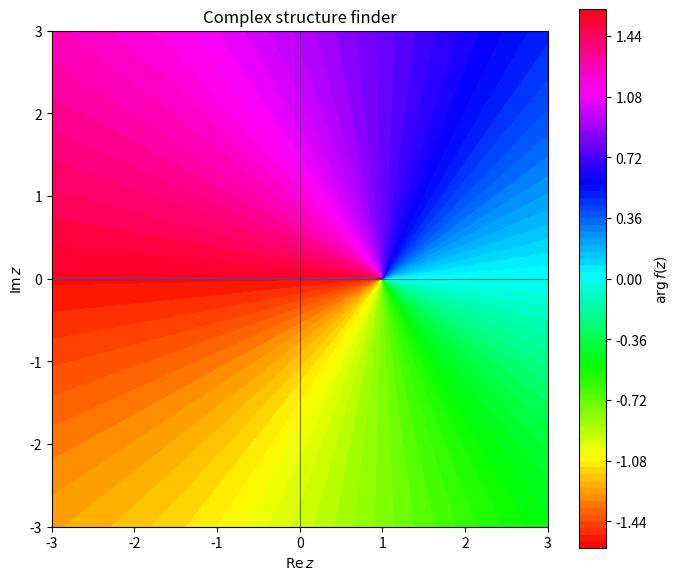
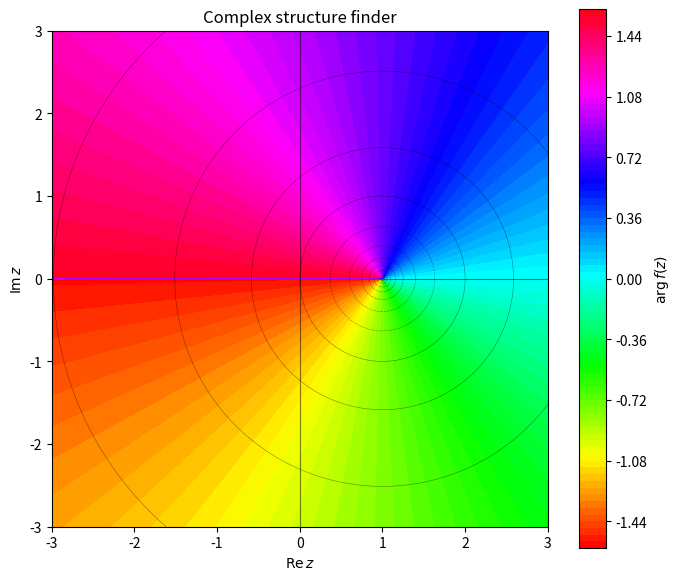

Python code for these plots, in order:
"""
complex_structure_finder.py

Numerical complex-structure viewer and heuristic finder.

This module tries to display the complex structure of a black-box complex function f(z):
    - phase portrait
    - log modulus
    - approximate zeros
    - approximate poles
    - candidate branch points by numerical monodromy
    - automatically chosen numerical branch cuts

Important mathematical warning
------------------------------
For a completely general black-box function, there is no perfect numerical method that can
rigorously distinguish poles, essential singularities, branch points, and discontinuities.
This class is therefore a diagnostic tool.

The key idea is:
    - poles are detected by large |f|;
    - zeros are detected by small |f|;
    - branch points are detected by monodromy:
          compare f(z0 + r) before and after one loop around z0.
      If f_end != f_start, the point is treated as a branch-point candidate.

This works well for functions like:
    sqrt(z-a),
    log(z-a),
    sqrt((z-a)(z-b)),
    rational functions times square roots,
    determinants under square roots.

Usage:
    python complex_structure_finder.py
"""

from __future__ import annotations

from dataclasses import dataclass, field
from typing import Callable, Iterable, Literal

import numpy as np
import matplotlib.pyplot as plt
from mpmath import mp


Mode = Literal["phase", "logabs", "minus_logabs", "combined"]


@dataclass
class ComplexStructureFinder:
    f: Callable[[complex], complex]

    xlim: tuple[float, float] = (-2.0, 2.0)
    ylim: tuple[float, float] = (-2.0, 2.0)
    resolution: int = 250

    zero_threshold: float = 1e-6
    pole_threshold: float = 1e6

    # Monodromy settings
    monodromy_radius: float = 5e-3
    monodromy_points: int = 160
    monodromy_abs_threshold: float = 1e-4
    monodromy_rel_threshold: float = 1e-3

    # Clustering settings
    cluster_radius: float = 0.05

    # Internal data
    zeros: np.ndarray = field(default_factory=lambda: np.array([], dtype=complex))
    poles: np.ndarray = field(default_factory=lambda: np.array([], dtype=complex))
    branch_points: np.ndarray = field(default_factory=lambda: np.array([], dtype=complex))
    branch_cuts: list[np.ndarray] = field(default_factory=list)

    def safe_eval(self, z: complex) -> complex:
        """
        Safely evaluate f(z), returning nan+inan if evaluation fails.
        """
        try:
            return complex(self.f(mp.mpc(z)))
        except Exception:
            return np.nan + 1j * np.nan

    def evaluate_grid(self):
        """
        Evaluate f on the rectangular grid.

        Returns:
            X, Y, Z where Z[i,j] = f(X[i,j] + i Y[i,j]).
        """
        x = np.linspace(self.xlim[0], self.xlim[1], self.resolution)
        y = np.linspace(self.ylim[0], self.ylim[1], self.resolution)

        X, Y = np.meshgrid(x, y)
        Z = np.empty_like(X, dtype=complex)

        for i in range(self.resolution):
            for j in range(self.resolution):
                Z[i, j] = self.safe_eval(X[i, j] + 1j * Y[i, j])

        return X, Y, Z

    @staticmethod
    def phase_data(Z):
        return np.angle(Z)

    @staticmethod
    def log_abs_data(Z, eps=1e-300):
        return np.log10(np.abs(Z) + eps)

    @staticmethod
    def minus_log_abs_data(Z, eps=1e-300):
        return -np.log10(np.abs(Z) + eps)

    def detect_zeros_from_grid(self, X, Y, Z):
        """
        Detect approximate zeros by thresholding |f|.

        This returns many grid points near the same zero.
        Use cluster_points afterwards to compress them.
        """
        mask = np.isfinite(np.abs(Z)) & (np.abs(Z) < self.zero_threshold)
        pts = X[mask] + 1j * Y[mask]
        self.zeros = self.cluster_points(pts)
        return self.zeros

    def detect_poles_from_grid(self, X, Y, Z):
        """
        Detect approximate poles by thresholding |f|.

        This returns many grid points near the same pole.
        Use cluster_points afterwards to compress them.
        """
        mask = np.isfinite(np.abs(Z)) & (np.abs(Z) > self.pole_threshold)
        pts = X[mask] + 1j * Y[mask]
        self.poles = self.cluster_points(pts)
        return self.poles

    def cluster_points(self, points: Iterable[complex], radius: float | None = None):
        """
        Very simple greedy clustering of nearby points.

        It is intentionally dependency-free. For high precision work, replace this
        by scipy.cluster or DBSCAN.
        """
        points = np.array(list(points), dtype=complex)

        if len(points) == 0:
            return np.array([], dtype=complex)

        if radius is None:
            radius = self.cluster_radius

        unused = list(points)
        clusters = []

        while unused:
            seed = unused.pop(0)
            cluster = [seed]

            changed = True
            while changed:
                changed = False
                keep = []
                center = np.mean(cluster)

                for p in unused:
                    if abs(p - center) < radius:
                        cluster.append(p)
                        changed = True
                    else:
                        keep.append(p)

                unused = keep

            clusters.append(np.mean(cluster))

        return np.array(clusters, dtype=complex)

    def monodromy_loop_values(self, z0: complex, radius: float | None = None, npts: int | None = None):
        """
        Evaluate f along a loop around z0.

        Returns:
            values along the loop.
        """
        if radius is None:
            radius = self.monodromy_radius

        if npts is None:
            npts = self.monodromy_points

        z0 = complex(z0)
        values = []

        for k in range(npts + 1):
            theta = 2 * np.pi * k / npts
            z = z0 + radius * np.exp(1j * theta)
            values.append(self.safe_eval(z))

        return np.array(values, dtype=complex)

    def monodromy_score(self, z0: complex, radius: float | None = None, npts: int | None = None):
        """
        Compare final and initial values of f along a loop.

        Returns:
            score, f_start, f_end

        The score is relative when possible:
            |f_end - f_start| / max(1, |f_start|)
        """
        vals = self.monodromy_loop_values(z0, radius=radius, npts=npts)

        if not np.all(np.isfinite(vals)):
            return np.inf, vals[0], vals[-1]

        f_start = vals[0]
        f_end = vals[-1]

        abs_diff = abs(f_end - f_start)
        rel_diff = abs_diff / max(1.0, abs(f_start))

        return rel_diff, f_start, f_end

    def is_branch_point_by_monodromy(self, z0: complex, radius: float | None = None):
        """
        Decide whether z0 behaves like a branch point according to monodromy.

        This is a heuristic. It is most meaningful when z0 is already a candidate
        singular point or zero of something under a square root/log.
        """
        score, f_start, f_end = self.monodromy_score(z0, radius=radius)

        abs_diff = abs(f_end - f_start)
        rel_diff = score

        return (
            abs_diff > self.monodromy_abs_threshold
            and rel_diff > self.monodromy_rel_threshold
        )

    def candidate_points_from_phase_defects(self, X, Y, Z, phase_jump_threshold=np.pi):
        """
        Build candidate points by locating strong phase discontinuities.

        This is useful for functions with principal branches, because branch cuts
        show up as phase jumps. Branch points are often endpoints of those jumps.

        This routine returns grid locations where neighboring phase values jump
        strongly. It is not yet the final branch-point list.
        """
        phase = np.angle(Z)

        finite = np.isfinite(phase)
        phase = np.where(finite, phase, np.nan)

        dx_jump = np.abs(np.angle(np.exp(1j * (phase[:, 1:] - phase[:, :-1]))))
        dy_jump = np.abs(np.angle(np.exp(1j * (phase[1:, :] - phase[:-1, :]))))

        pts = []

        rows, cols = np.where(dx_jump > phase_jump_threshold)
        for i, j in zip(rows, cols):
            pts.append(0.5 * (X[i, j] + X[i, j + 1]) + 1j * 0.5 * (Y[i, j] + Y[i, j + 1]))

        rows, cols = np.where(dy_jump > phase_jump_threshold)
        for i, j in zip(rows, cols):
            pts.append(0.5 * (X[i, j] + X[i + 1, j]) + 1j * 0.5 * (Y[i, j] + Y[i + 1, j]))

        return np.array(pts, dtype=complex)

    def endpoints_from_cut_cloud(self, points):
        """
        Given many points lying near phase-jump curves, return crude endpoint candidates.

        For one simple branch cut, this often returns the two endpoints of the visible cut.
        For a ray going to the boundary, one endpoint is the branch point, the other is on
        the plotting boundary.

        This is heuristic and should be filtered by monodromy afterwards.
        """
        points = np.array(points, dtype=complex)

        if len(points) < 2:
            return np.array([], dtype=complex)

        # Compress the cloud a bit.
        clustered = self.cluster_points(points, radius=2 * self.cluster_radius)

        if len(clustered) <= 2:
            return clustered

        # Pick points with extreme projection along the main principal axis.
        xy = np.column_stack([clustered.real, clustered.imag])
        center = xy.mean(axis=0)
        centered = xy - center

        _, _, vh = np.linalg.svd(centered, full_matrices=False)
        direction = vh[0]

        proj = centered @ direction
        p_min = clustered[np.argmin(proj)]
        p_max = clustered[np.argmax(proj)]

        return np.array([p_min, p_max], dtype=complex)

    def detect_branch_points(
        self,
        use_zeros: bool = True,
        use_poles: bool = True,
        use_phase_defects: bool = True,
        extra_candidates: Iterable[complex] | None = None,
        radius: float | None = None,
    ):
        """
        Heuristically detect branch points.

        Candidate sources:
            - approximate zeros,
            - approximate poles,
            - endpoints of numerical phase-jump curves,
            - user-provided extra candidates.

        Each candidate is then tested by monodromy.
        """
        X, Y, Z = self.evaluate_grid()

        candidates = []

        if use_zeros:
            zeros = self.detect_zeros_from_grid(X, Y, Z)
            candidates.extend(list(zeros))

        if use_poles:
            poles = self.detect_poles_from_grid(X, Y, Z)
            candidates.extend(list(poles))

        if use_phase_defects:
            cut_cloud = self.candidate_points_from_phase_defects(X, Y, Z)
            endpoints = self.endpoints_from_cut_cloud(cut_cloud)
            candidates.extend(list(endpoints))

        if extra_candidates is not None:
            candidates.extend(list(extra_candidates))

        candidates = self.cluster_points(candidates)

        detected = []
        for z0 in candidates:
            if self.is_branch_point_by_monodromy(z0, radius=radius):
                detected.append(z0)

        self.branch_points = self.cluster_points(detected)
        return self.branch_points

    def choose_branch_cuts(
        self,
        strategy: Literal["ray_right", "ray_left", "pairwise"] = "ray_right",
        length: float | None = None,
        npts: int = 300,
        angle: float = 0.0,
    ):
        """
        Choose numerical branch cuts from detected branch points.

        strategy:
            "ray_right":
                ray from each branch point to the right.
            "ray_left":
                ray from each branch point to the left.
            "pairwise":
                connect branch points pairwise by straight cuts.
                If there is an odd number of branch points, the last one is sent to the right.

        Branch cuts are not intrinsic. This routine just chooses convenient cuts.
        """
        if length is None:
            length = max(self.xlim[1] - self.xlim[0], self.ylim[1] - self.ylim[0])

        bps = np.array(self.branch_points, dtype=complex)
        self.branch_cuts = []

        if len(bps) == 0:
            return self.branch_cuts

        if strategy == "ray_right":
            for z0 in bps:
                t = np.linspace(0.0, length, npts)
                cut = z0 + t * np.exp(1j * angle)
                self.branch_cuts.append(cut)

        elif strategy == "ray_left":
            for z0 in bps:
                t = np.linspace(0.0, length, npts)
                cut = z0 - t
                self.branch_cuts.append(cut)

        elif strategy == "pairwise":
            # Greedy nearest-neighbor pairing
            unused = list(bps)

            while len(unused) >= 2:
                z0 = unused.pop(0)
                distances = [abs(z - z0) for z in unused]
                idx = int(np.argmin(distances))
                z1 = unused.pop(idx)

                t = np.linspace(0.0, 1.0, npts)
                cut = z0 + t * (z1 - z0)
                self.branch_cuts.append(cut)

            if len(unused) == 1:
                z0 = unused[0]
                t = np.linspace(0.0, length, npts)
                cut = z0 + t
                self.branch_cuts.append(cut)

        else:
            raise ValueError("Unknown cut strategy.")

        return self.branch_cuts

    def auto_analyze(
        self,
        cut_strategy: Literal["ray_right", "ray_left", "pairwise"] = "ray_right",
        extra_branch_candidates: Iterable[complex] | None = None,
    ):
        """
        Run the full heuristic pipeline:
            1. sample grid,
            2. detect zeros and poles,
            3. detect branch points by monodromy,
            4. choose branch cuts.
        """
        self.detect_branch_points(extra_candidates=extra_branch_candidates)
        self.choose_branch_cuts(strategy=cut_strategy)
        return {
            "zeros": self.zeros,
            "poles": self.poles,
            "branch_points": self.branch_points,
            "branch_cuts": self.branch_cuts,
        }

    def plot(
        self,
        mode: Mode = "phase",
        show_zeros: bool = True,
        show_poles: bool = True,
        show_branch_points: bool = True,
        show_branch_cuts: bool = True,
        zero_color: str = "white",
        pole_color: str = "black",
        branch_point_color: str = "red",
        branch_cut_color: str = "red",
        figsize=(8, 7),
    ):
        """
        Plot the complex structure.

        mode:
            "phase":
                plot arg f.
            "logabs":
                plot log10 |f|.
            "minus_logabs":
                plot -log10 |f|. Large positive values indicate zeros.
            "combined":
                phase portrait with log|f| contour lines.
        """
        X, Y, Z = self.evaluate_grid()

        # Refresh zeros/poles for plotting if requested.
        if show_zeros:
            self.detect_zeros_from_grid(X, Y, Z)

        if show_poles:
            self.detect_poles_from_grid(X, Y, Z)

        fig, ax = plt.subplots(figsize=figsize)

        if mode == "phase":
            data = self.phase_data(Z)
            im = ax.contourf(X, Y, data, levels=100, cmap="hsv")
            plt.colorbar(im, ax=ax, label=r"$\arg f(z)$")

        elif mode == "logabs":
            data = self.log_abs_data(Z)
            im = ax.contourf(X, Y, data, levels=100)
            plt.colorbar(im, ax=ax, label=r"$\log_{10}|f(z)|$")

        elif mode == "minus_logabs":
            data = self.minus_log_abs_data(Z)
            im = ax.contourf(X, Y, data, levels=100)
            plt.colorbar(im, ax=ax, label=r"$-\log_{10}|f(z)|$")

        elif mode == "combined":
            phase = self.phase_data(Z)
            logabs = self.log_abs_data(Z)

            im = ax.contourf(X, Y, phase, levels=100, cmap="hsv")
            plt.colorbar(im, ax=ax, label=r"$\arg f(z)$")

            ax.contour(
                X,
                Y,
                logabs,
                levels=15,
                colors="black",
                linewidths=0.4,
                alpha=0.45,
            )

        else:
            raise ValueError("mode must be phase, logabs, minus_logabs, or combined.")

        if show_zeros and len(self.zeros) > 0:
            ax.scatter(
                self.zeros.real,
                self.zeros.imag,
                s=35,
                c=zero_color,
                marker="o",
                edgecolors="black",
                linewidths=0.4,
                label="approx. zeros",
            )

        if show_poles and len(self.poles) > 0:
            ax.scatter(
                self.poles.real,
                self.poles.imag,
                s=50,
                c=pole_color,
                marker="x",
                label="approx. poles",
            )

        if show_branch_cuts and len(self.branch_cuts) > 0:
            first = True
            for cut in self.branch_cuts:
                ax.plot(
                    cut.real,
                    cut.imag,
                    color=branch_cut_color,
                    linewidth=2.0,
                    label="chosen branch cut" if first else None,
                )
                first = False

        if show_branch_points and len(self.branch_points) > 0:
            ax.scatter(
                self.branch_points.real,
                self.branch_points.imag,
                s=120,
                c=branch_point_color,
                marker="*",
                edgecolors="black",
                linewidths=0.5,
                label="detected branch points",
            )

        ax.axhline(0, linewidth=0.8, color="black", alpha=0.5)
        ax.axvline(0, linewidth=0.8, color="black", alpha=0.5)

        ax.set_xlim(*self.xlim)
        ax.set_ylim(*self.ylim)
        ax.set_aspect("equal", adjustable="box")

        ax.set_xlabel(r"$\operatorname{Re} z$")
        ax.set_ylabel(r"$\operatorname{Im} z$")
        ax.set_title("Complex structure finder")

        handles, labels = ax.get_legend_handles_labels()
        if len(handles) > 0:
            unique = dict(zip(labels, handles))
            ax.legend(unique.values(), unique.keys())

        plt.show()

        return X, Y, Z


# ============================================================
# Test cases
# ============================================================

def test_sqrt_single_branch_point():
    """
    Test with f(z) = sqrt(z - 1).

    The principal branch has a branch point at z = 1 and a default
    numerical branch cut inherited from mpmath's sqrt.
    """

    def f(z):
        return mp.sqrt(z - 1)

    viewer = ComplexStructureFinder(
        f,
        xlim=(-3, 3),
        ylim=(-3, 3),
        resolution=220,
        zero_threshold=1e-3,
        pole_threshold=1e6,
        monodromy_radius=1e-2,
        monodromy_abs_threshold=1e-3,
        monodromy_rel_threshold=1e-3,
        cluster_radius=0.08,
    )

    # For sqrt(z-1), the zero at z=1 is also the branch point.
    # The algorithm should detect it from zero candidates + monodromy.
    result = viewer.auto_analyze(cut_strategy="ray_right")

    print("=== sqrt(z - 1) ===")
    print("Detected zeros:", result["zeros"])
    print("Detected poles:", result["poles"])
    print("Detected branch points:", result["branch_points"])

    viewer.plot(mode="phase")
    viewer.plot(mode="combined")


def test_sqrt_two_branch_points():
    """
    Test with f(z) = sqrt((z + 1)(z - 1)).

    Expected branch points: z=-1 and z=1.
    """

    def f(z):
        return mp.sqrt((z + 1) * (z - 1))

    viewer = ComplexStructureFinder(
        f,
        xlim=(-3, 3),
        ylim=(-3, 3),
        resolution=240,
        zero_threshold=1e-3,
        pole_threshold=1e6,
        monodromy_radius=1e-2,
        monodromy_abs_threshold=1e-3,
        monodromy_rel_threshold=1e-3,
        cluster_radius=0.08,
    )

    result = viewer.auto_analyze(cut_strategy="pairwise")

    print("=== sqrt((z + 1)(z - 1)) ===")
    print("Detected zeros:", result["zeros"])
    print("Detected poles:", result["poles"])
    print("Detected branch points:", result["branch_points"])

    viewer.plot(mode="phase")
    viewer.plot(mode="combined")


def test_rational_function():
    """
    Test with a meromorphic function.

    f(z) = (z - 1) / ((z + 1)(z - 2))

    Expected:
        zero at z=1,
        poles at z=-1 and z=2,
        no branch points.
    """

    def f(z):
        return (z - 1) / ((z + 1) * (z - 2))

    viewer = ComplexStructureFinder(
        f,
        xlim=(-3, 3),
        ylim=(-3, 3),
        resolution=240,
        zero_threshold=1e-3,
        pole_threshold=1e3,
        monodromy_radius=1e-2,
        cluster_radius=0.08,
    )

    result = viewer.auto_analyze(cut_strategy="ray_right")

    print("=== rational function ===")
    print("Detected zeros:", result["zeros"])
    print("Detected poles:", result["poles"])
    print("Detected branch points:", result["branch_points"])

    viewer.plot(mode="phase")
    viewer.plot(mode="combined")


if __name__ == "__main__":
    mp.dps = 30

    # Start with the square-root test requested.
    test_sqrt_single_branch_point()

    # Uncomment for more tests:
    # test_sqrt_two_branch_points()
    # test_rational_function()
